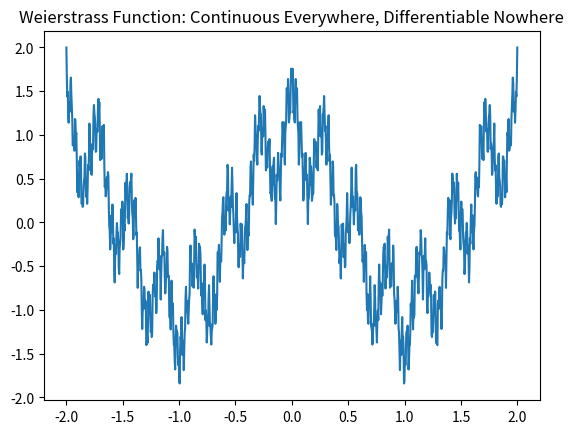

Write the Python code that produced this figure.
"""
Application: The Weierstrass Function 
(Continuous Everywhere, Differentiable Nowhere)
"""
import numpy as np
import matplotlib.pyplot as plt

def weierstrass(x, a=0.5, b=7, n_terms=20):
    result = np.zeros_like(x)
    for n in range(n_terms):
        result += a**n * np.cos(b**n * np.pi * x)
    return result

if __name__ == "__main__":
    x = np.linspace(-2, 2, 1000)
    y = weierstrass(x)
    plt.plot(x, y)
    plt.title("Weierstrass Function: Continuous Everywhere, Differentiable Nowhere")
    plt.show()
